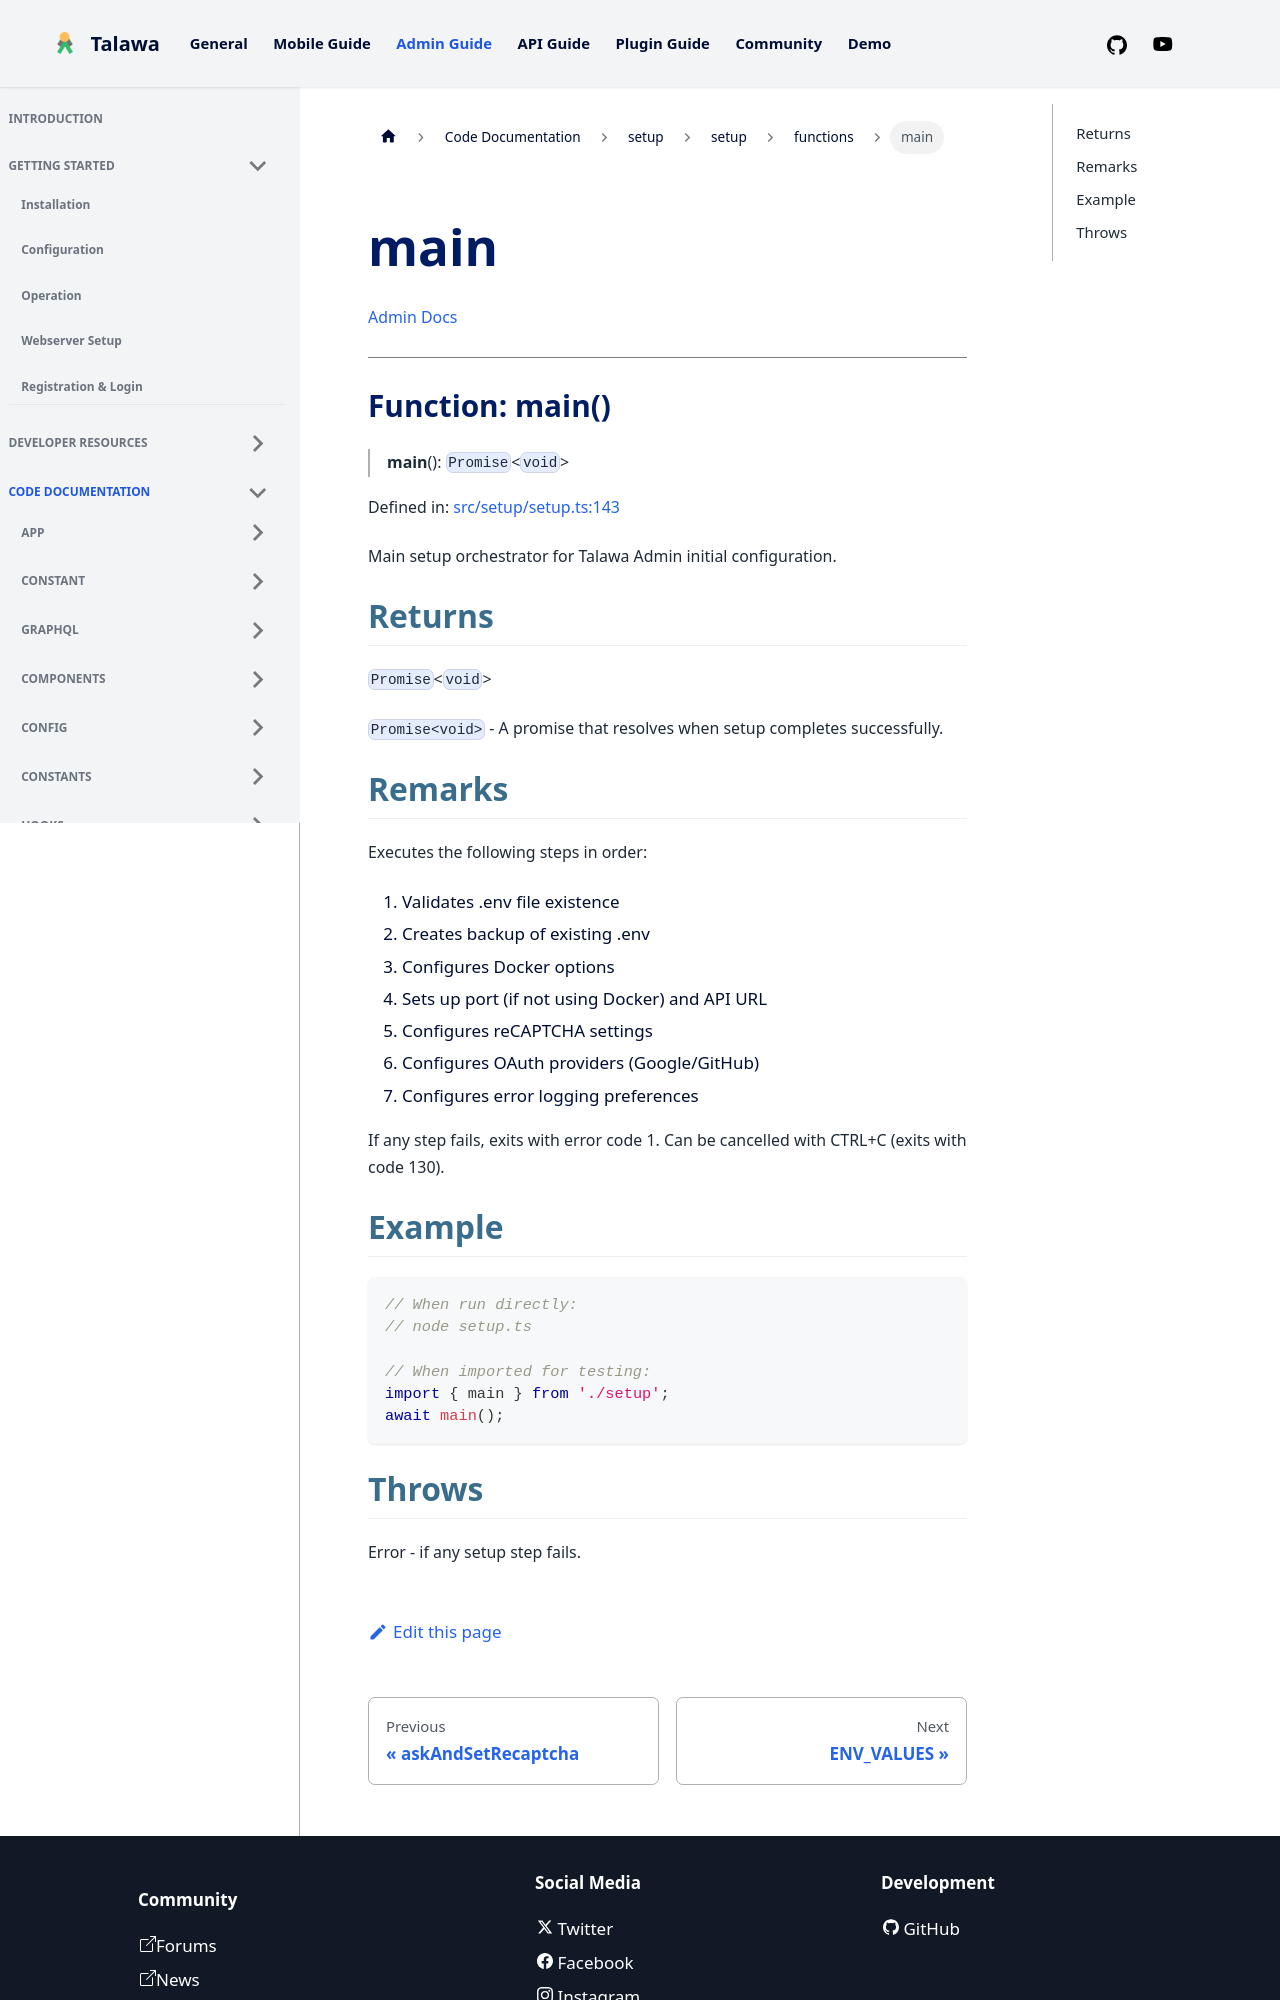

repository: PalisadoesFoundation/talawa-admin · page: docs/auto-docs/setup/setup/functions/main/index.html · generator: docusaurus

[Admin Docs](/)

***

# Function: main()

> **main**(): `Promise`\<`void`\>

Defined in: [src/setup/setup.ts:159](https://github.com/PalisadoesFoundation/talawa-admin/blob/main/src/setup/setup.ts#L159)

Main setup orchestrator for Talawa Admin initial configuration.

## Returns

`Promise`\<`void`\>

`Promise<void>` - A promise that resolves when setup completes successfully.

## Remarks

Executes the following steps in order:
1. Validates .env file existence
2. Creates backup of existing .env
3. Configures Docker options
4. Sets up port (if not using Docker) and API URL
5. Configures reCAPTCHA settings
6. Configures error logging preferences

If any step fails, exits with error code 1.
Can be cancelled with CTRL+C (exits with code 130).
